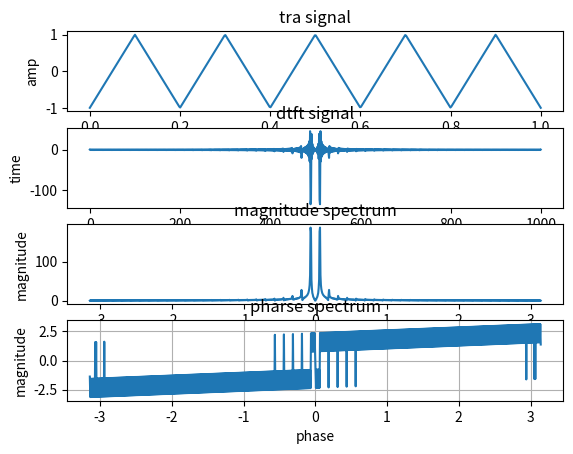

The script that saved this image:
from scipy import signal
import cmath
import numpy as np
import matplotlib.pyplot as plt
t = np.linspace(0, 1, 500)
N=1000
w=np.linspace(-np.pi,np.pi,N)
x = signal.sawtooth(2 * np.pi * 5 * t,0.5)
j=cmath.sqrt(-1)
y=[]
#for w in range(-1000,1000):
for i in range(0,1000):
    sum=0
    for n in range(0,len(x)):
          #print(len(x))
          sum=sum+(x[n]*np.exp(-j*w[i]*n))
    y.append(sum)
#print(y)
plt.subplot(411)
plt.xlabel("time")
plt.ylabel("amp")
plt.title("tra signal")
plt.plot(t,x)
plt.subplot(412)
plt.xlabel("fre")
plt.ylabel("time")
plt.title("dtft signal")
plt.plot(y)
plt.subplot(413)
plt.xlabel("fre")
plt.ylabel("magnitude")
plt.title("magnitude spectrum")
plt.plot(w,np.abs(y))
plt.subplot(414)
plt.xlabel("phase")
plt.ylabel("magnitude")
plt.title("pharse spectrum")
plt.plot(w,np.angle(y))
plt.grid()
plt.show()


